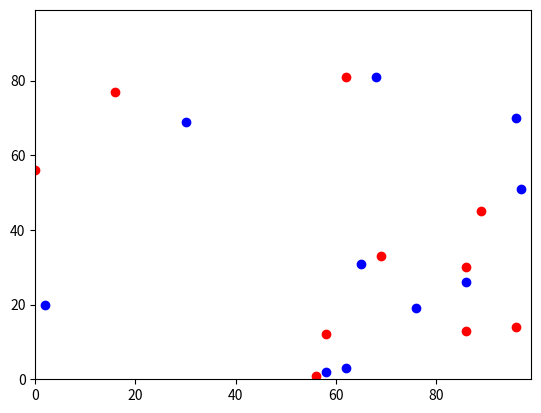

Here is the Python script that generated this plot:
import random
import matplotlib.pyplot
agents = []

num_of_agents = 10
num_of_iterations = 50

matplotlib.pyplot.ylim(0, 99)
matplotlib.pyplot.xlim(0, 99)


for i in range(num_of_agents):
     agents.append([random.randint(0,99),random.randint(0,99)])
print (agents)
for i in range(num_of_agents):
    matplotlib.pyplot.scatter(agents[i][1],agents[i][0],color="red")


for i in range(num_of_iterations):
    for j in range(num_of_agents):
        if random.random() < 0.5:
            agents[j][0] = (agents[j][0] + 1) % 100
        else:
            agents[j][0] = (agents[j][0] - 1) % 100
        if random.random() < 0.5:
            agents[j][1] = (agents[j][1] + 1) % 100
        else:
            agents[j][1] = (agents[j][1] - 1) % 100


    
#distance = (((y0 - y1)**2) + ((x0 - x1)**2))**0.5

for i in range(num_of_agents):
    matplotlib.pyplot.scatter(agents[i][1],agents[i][0],color="blue")
matplotlib.pyplot.show()
 